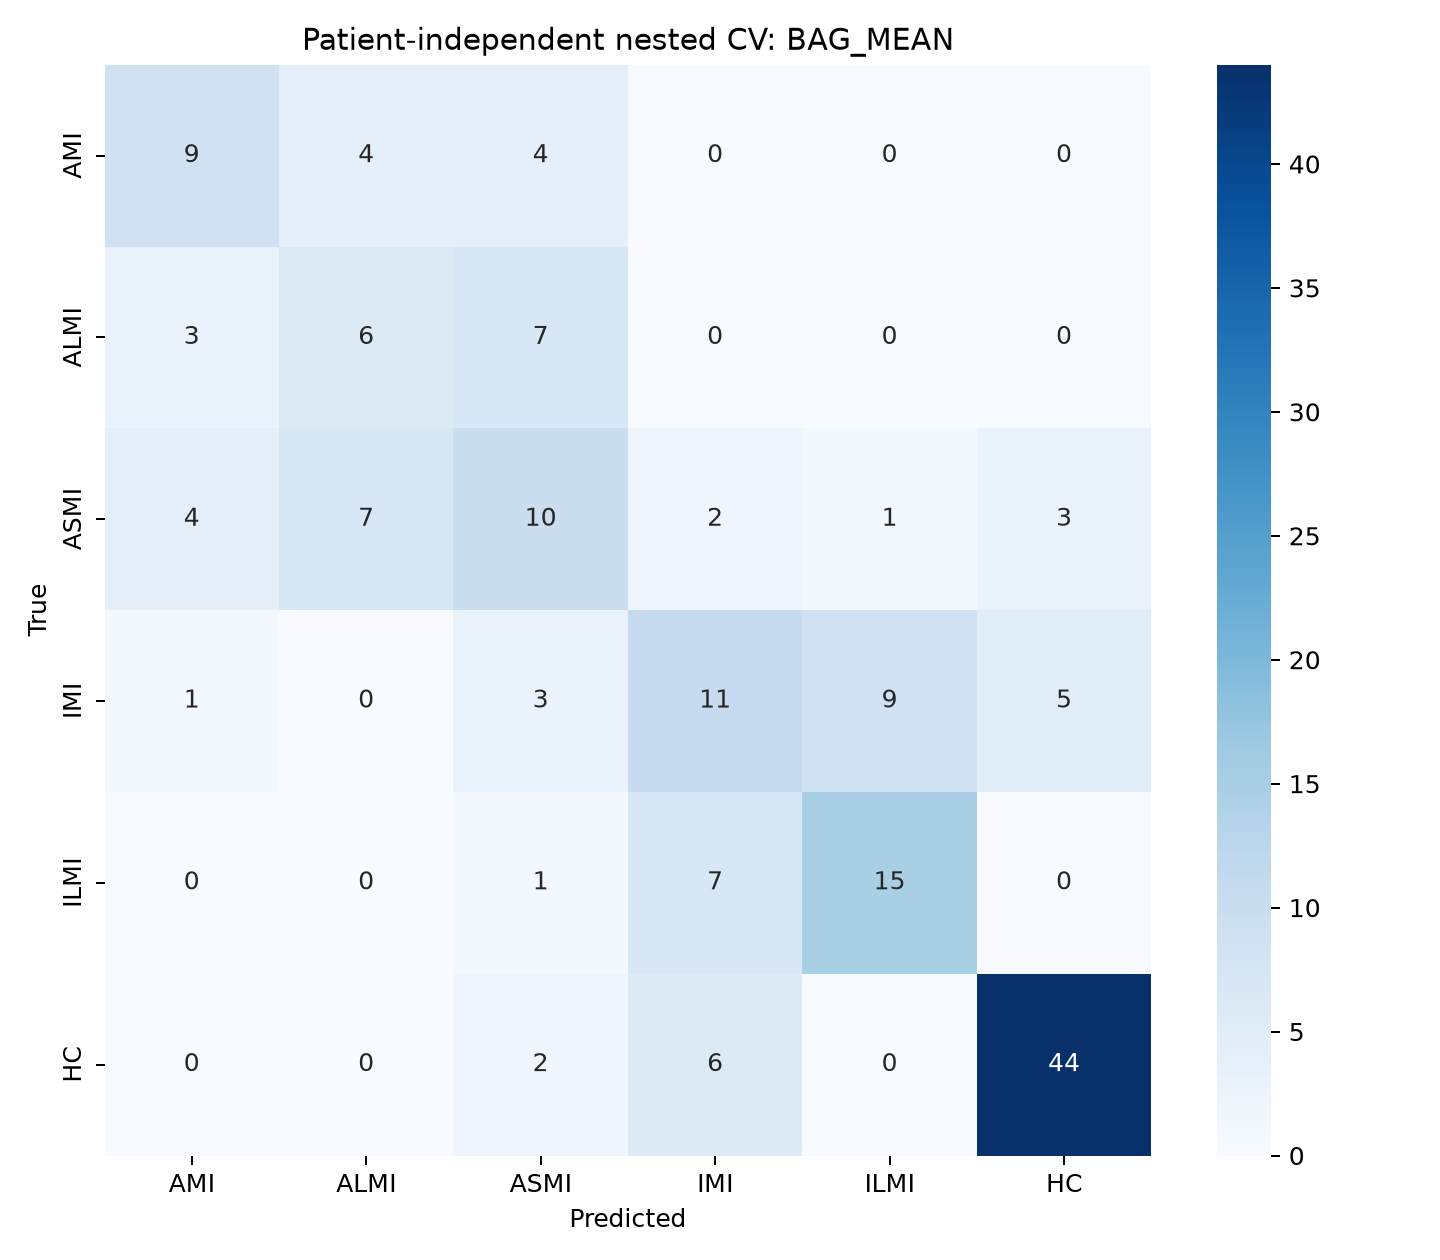

The table this chart was drawn from, first rows:
, AMI, ALMI, ASMI, IMI, ILMI, HC
AMI, 9, 4, 4, 0, 0, 0
ALMI, 3, 6, 7, 0, 0, 0
ASMI, 4, 7, 10, 2, 1, 3
IMI, 1, 0, 3, 11, 9, 5
ILMI, 0, 0, 1, 7, 15, 0
HC, 0, 0, 2, 6, 0, 44
